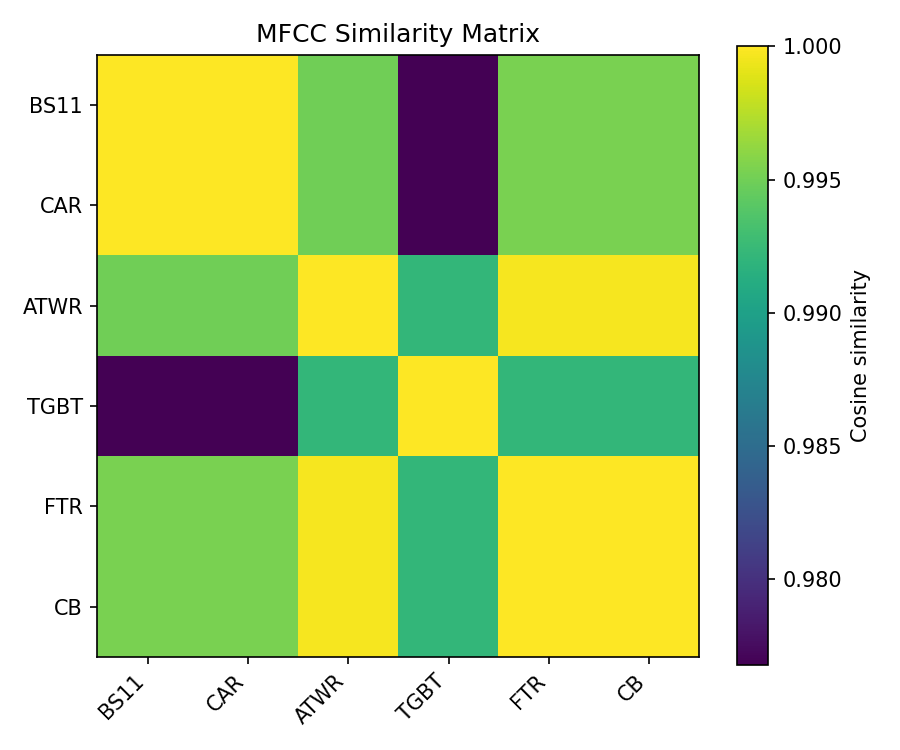

Values plotted in this chart, from the file beside it:
, BS11, CAR, ATWR, TGBT, FTR, CB
BS11, 1.0, 1, 0.995, 0.9768, 0.9954, 0.9954
CAR, 1, 1, 0.995, 0.9768, 0.9954, 0.9954
ATWR, 0.995, 0.995, 1, 0.9922, 0.9997, 0.9997
TGBT, 0.9768, 0.9768, 0.9922, 1, 0.9922, 0.9922
FTR, 0.9954, 0.9954, 0.9997, 0.9922, 1, 1
CB, 0.9954, 0.9954, 0.9997, 0.9922, 1, 1
